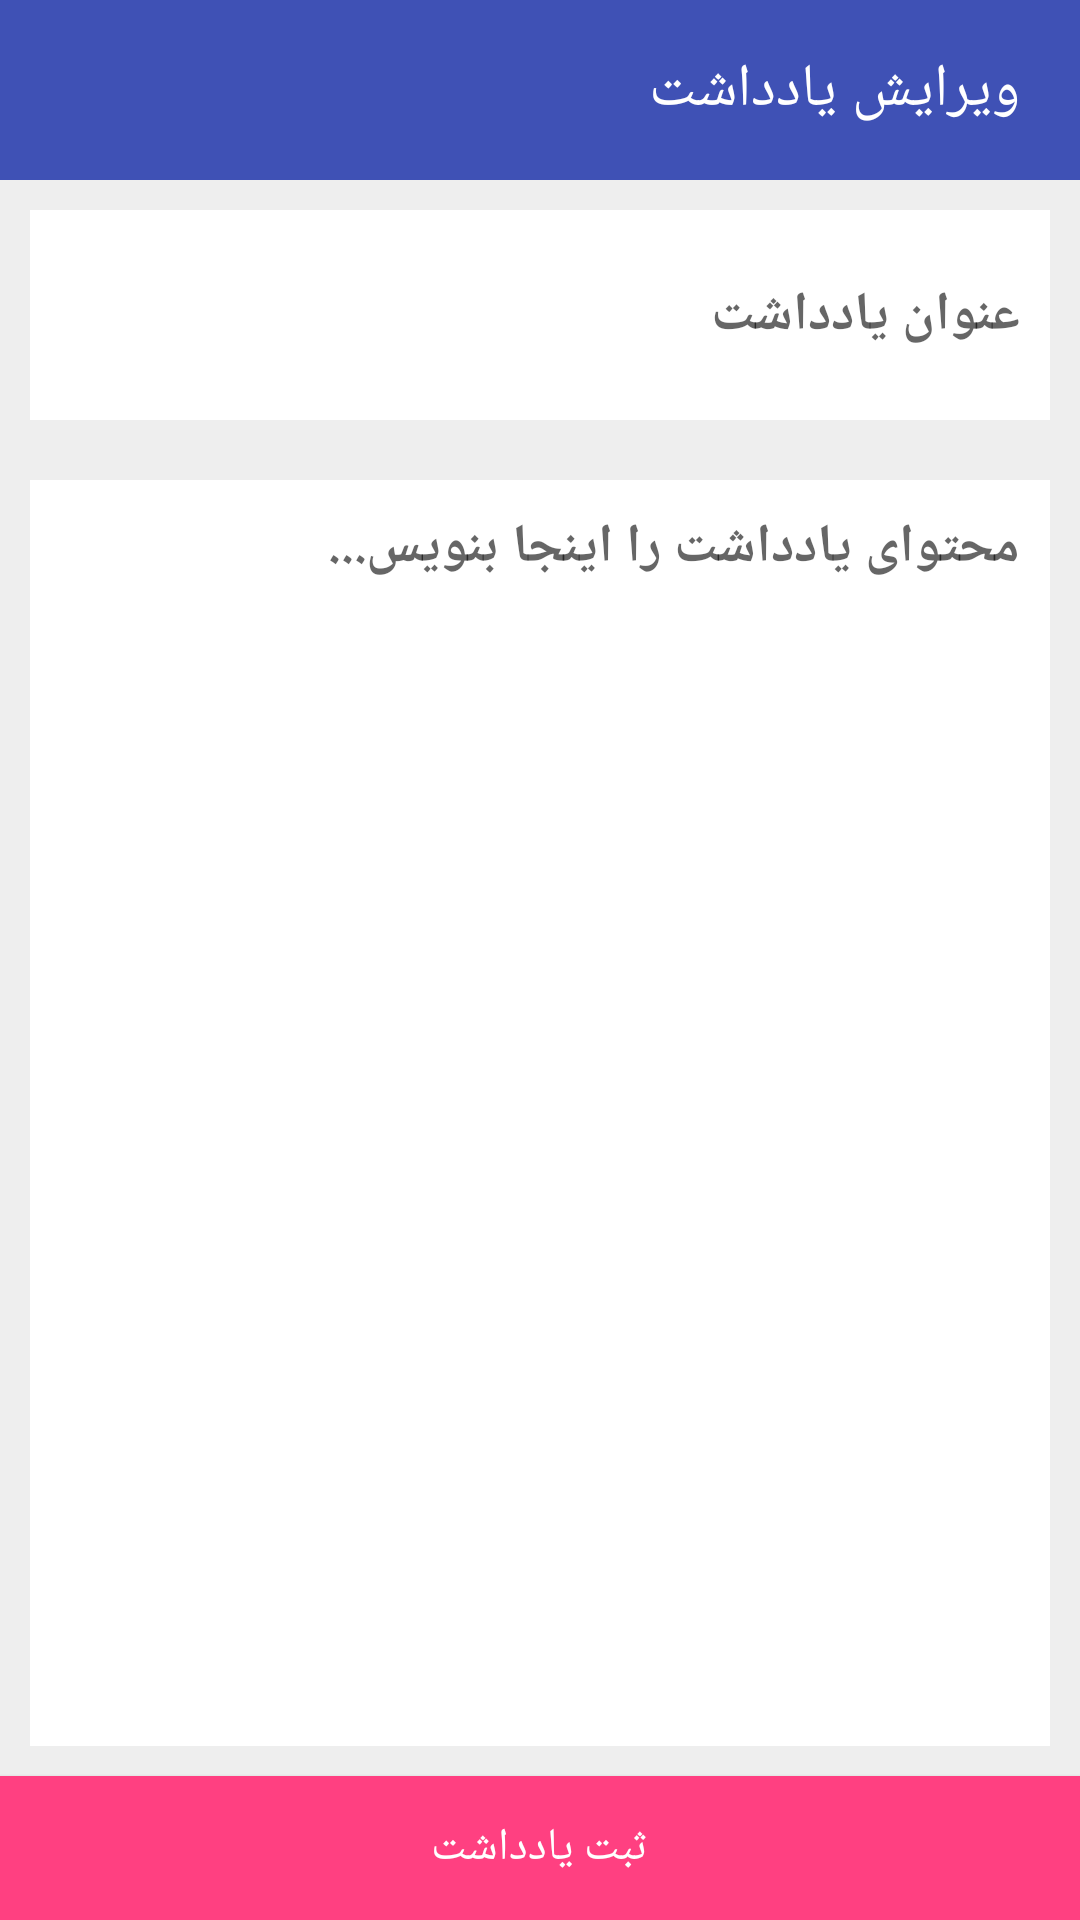

The Android layout XML behind this screen, and the referenced resources:
<!-- AndroidManifest.xml: application theme AppTheme -->
<!-- res/layout/activity_add.xml -->
<?xml version="1.0" encoding="utf-8"?>
<LinearLayout xmlns:android="http://schemas.android.com/apk/res/android"
    xmlns:app="http://schemas.android.com/apk/res-auto"
    xmlns:tools="http://schemas.android.com/tools"
    android:layout_width="match_parent"
    android:layout_height="match_parent"
    android:orientation="vertical"
    android:background="@color/color_Main"
    tools:context="com.example.pourya.editor.add">

    <android.support.v7.widget.Toolbar
        android:id="@+id/toolbar_add"
        android:layout_width="match_parent"
        android:layout_height="60dp"
        android:background="@color/colorPrimary">


        <LinearLayout
            android:layout_width="match_parent"
            android:layout_height="wrap_content"
            android:paddingEnd="10dp"
            android:gravity="end"
            >
            <TextView
                fontpath="fonts/sans.ttf"
                android:id="@+id/tv_toolbar_name"
                android:layout_width="wrap_content"
                android:layout_height="wrap_content"
                android:text="@string/edit_note"
                android:layout_marginEnd="10dp"
                android:layout_gravity="center"
                android:textColor="@color/color_toolbar_text"
                android:textSize="20sp"
                tools:ignore="MissingPrefix" />
            
                
                
                
                
                
        </LinearLayout>

    </android.support.v7.widget.Toolbar>

    <EditText
        android:layout_width="match_parent"
        android:layout_height="70dp"
        android:background="@color/color_add_edittext"
        android:hint="@string/text_hint_subject"
        android:id="@+id/et_subject_add"
        android:padding="10dp"
        android:textStyle="bold"
        android:layout_margin="10dp"/>
    <EditText
        android:layout_weight="2"
        android:gravity="top"
        android:layout_width="match_parent"
        android:layout_height="0dp"
        android:id="@+id/et_content_add"
        android:background="@color/color_add_edittext"
        android:hint="@string/text_hint_content"
        android:padding="10dp"
        android:textStyle="bold"
        android:inputType="textMultiLine|textLongMessage"
        android:layout_margin="10dp"/>
    <Button
        android:layout_width="match_parent"
        android:layout_height="wrap_content"
        android:text="@string/btn_submit_add"
        android:textColor="@color/color_main_btn"
        android:background="@color/colorAccent"
        android:textSize="15sp"
        android:id="@+id/btn_submit_add"
        />
    <Button
        android:layout_width="match_parent"
        android:layout_height="wrap_content"
        android:text="@string/btn_edit"
        android:visibility="gone"
        android:textColor="@color/color_main_btn"
        android:background="@color/colorAccent"
        android:textSize="15sp"
        android:id="@+id/btn_edit"
        />

</LinearLayout>
<!-- resources referenced by this layout -->
<resources>
  <color name="colorAccent">#FF4081</color>
  <color name="colorPrimary">#3F51B5</color>
  <color name="color_Main">#f3eeeeee</color>
  <color name="color_add_edittext">#fff</color>
  <color name="color_main_btn">#fff</color>
  <color name="color_toolbar_text">#ffffff</color>
  <!-- drawable ic_arrow_forward_black_24dp (drawable) -->
  <vector android:height="40dp" android:viewportHeight="24.0"
      android:viewportWidth="24.0" android:width="40dp" xmlns:android="http://schemas.android.com/apk/res/android">
      <path android:fillColor="#ffffff" android:pathData="M12,4l-1.41,1.41L16.17,11H4v2h12.17l-5.58,5.59L12,20l8,-8z"/>
  </vector>
  <string name="btn_edit">ویرایش</string>
  <string name="btn_submit_add">ثبت یادداشت</string>
  <string name="edit_note">ویرایش یادداشت</string>
  <string name="text_hint_content">محتوای یادداشت را اینجا بنویس...</string>
  <string name="text_hint_subject">عنوان یادداشت</string>
  <style name="AppTheme" parent="Theme.AppCompat.Light.NoActionBar">
          
          <item name="colorPrimary">@color/colorPrimary</item>
          <item name="colorPrimaryDark">@color/colorPrimaryDark</item>
          <item name="colorAccent">@color/colorAccent</item>
      </style>
  <color name="colorPrimaryDark">#303F9F</color>
</resources>
